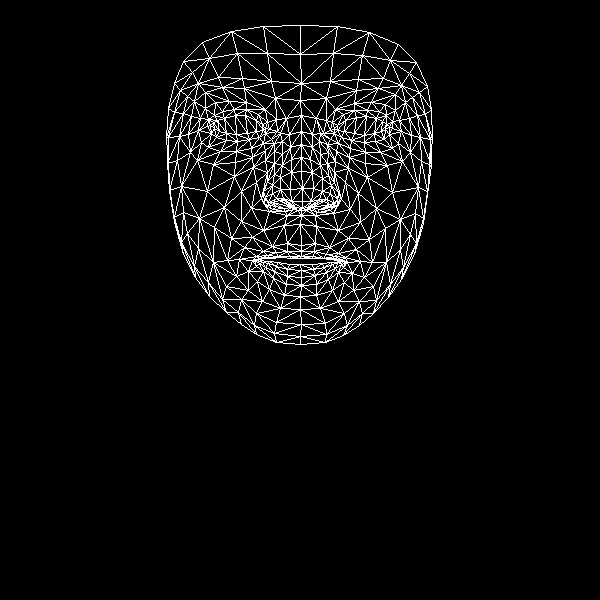

Values plotted in this chart, from the file beside it:
, x, y
0, 301, 245
1, 302, 201
2, 301, 215
3, 291, 159
4, 302, 188
5, 301, 171
6, 301, 131
7, 214, 128
8, 300, 100
9, 301, 83
10, 300, 25
11, 301, 251
12, 301, 256
13, 300, 258
14, 300, 264
15, 301, 270
16, 301, 277
17, 301, 285
18, 300, 296
19, 302, 208
20, 291, 207
21, 174, 83
22, 249, 139
23, 237, 141
24, 226, 140
25, 211, 133
26, 259, 137
27, 234, 109
28, 246, 109
29, 222, 111
30, 214, 115
31, 201, 142
32, 256, 313
33, 210, 125
34, 168, 137
35, 188, 134
36, 241, 191
37, 287, 243
38, 289, 256
39, 272, 246
40, 263, 251
41, 278, 256
42, 270, 258
43, 248, 271
44, 291, 201
45, 290, 189
46, 194, 101
47, 265, 160
48, 265, 197
49, 263, 191
50, 207, 191
51, 291, 172
52, 222, 87
53, 205, 92
54, 183, 61
55, 275, 98
56, 258, 114
57, 239, 259
58, 183, 254
59, 273, 204
... 408 more rows
